Run: headless pygame with SDL's dummy video driver; simulated clock (each Clock.tick advances the game by its frame time, no real sleeping); random seed 0; keys injected as events and as key.get_pressed() state; no mouse input.
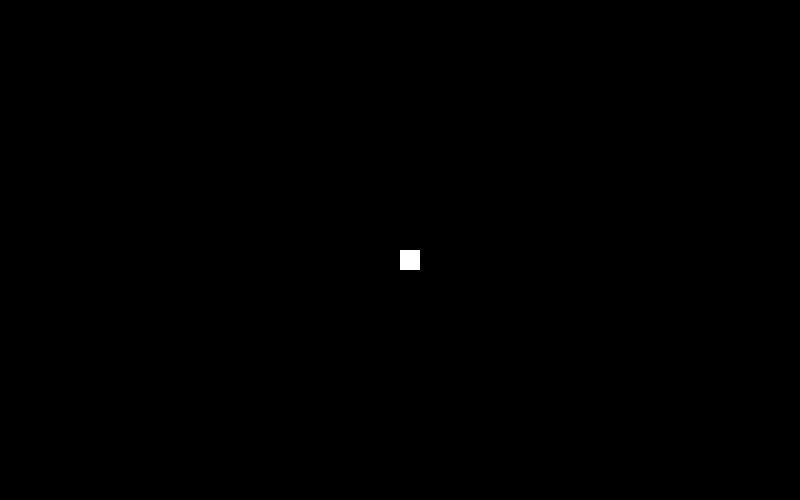
Frame 1 of 4 · flips 1–60 · no input
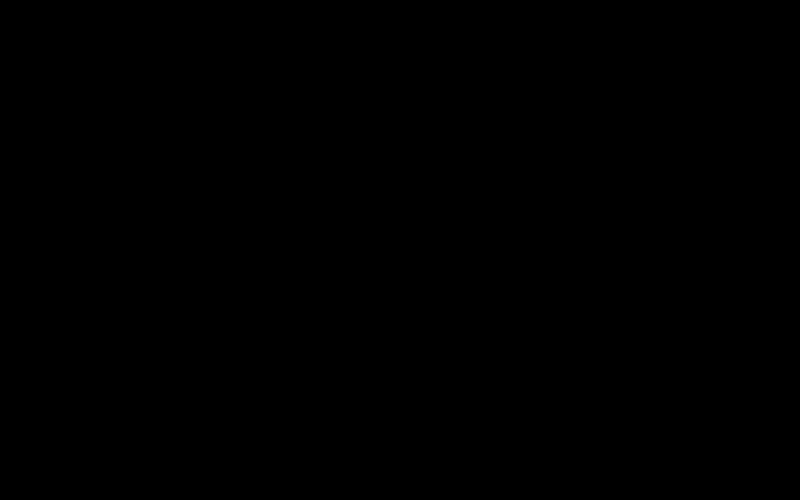
Frame 2 of 4 · flips 61–180 · tapped SPACE, RETURN · held RIGHT (→), D
Frame 3 of 4 · flips 181–300 · held DOWN (↓), S · screen unchanged from frame 2, image omitted
Frame 4 of 4 · flips 301–420 · held LEFT (←), A, UP (↑), W · screen same as frame 1, image omitted

The pygame program that drew these frames:

import pygame, sys

#Inicializar la libraria
pygame.init()


#Definir colores
BLACK = (0,0,0)
WHITE = (255,255,255)


#Crear ventana
large = 800
height = 500

size = (large, height)
screen = pygame.display.set_mode(size)
clock = pygame.time.Clock()

# Cuadrado
side = 20
org_pos_x = coord_x = large / 2
org_pos_y = coord_y = height/2

#velocidad
x_speed = 0
y_speed = 0

while True:
     #Registra todo lo de la ventana
     for event in pygame.event.get():
          #print(event)
          #Saldra al cerrar ventana
          if event.type == pygame.QUIT:
               sys.exit()

          #! Eventos teclado
          #Al precionar tecla
          if event.type == pygame.KEYDOWN:
               if event.key == pygame.K_a:
                    x_speed = -5
               if event.key == pygame.K_d:
                    x_speed = 5
               
               if event.key == pygame.K_w:
                    y_speed = -5
               if event.key == pygame.K_s:
                    y_speed = 5


          #Al soltar tecla
          if event.type == pygame.KEYUP:
               if event.key == pygame.K_a:
                    x_speed = 0
               if event.key == pygame.K_d:
                    x_speed = 0

               if event.key == pygame.K_w:
                    y_speed = 0
               if event.key == pygame.K_s:
                    y_speed = 0


     #! --- Zona de animación ---
     screen.fill(BLACK)

     #Para que rebote el cuadrado
     # if pos_x > large-side or pos_x < 0:
     #      speed_x *= -1
     
     # if pos_y > height-side or pos_y < 0:
     #      speed_y *= -1

     coord_x += x_speed
     coord_y += y_speed
     
     

     pygame.draw.rect(screen, WHITE, (coord_x, coord_y, side, side))


     pygame.display.flip()
     clock.tick(60)
